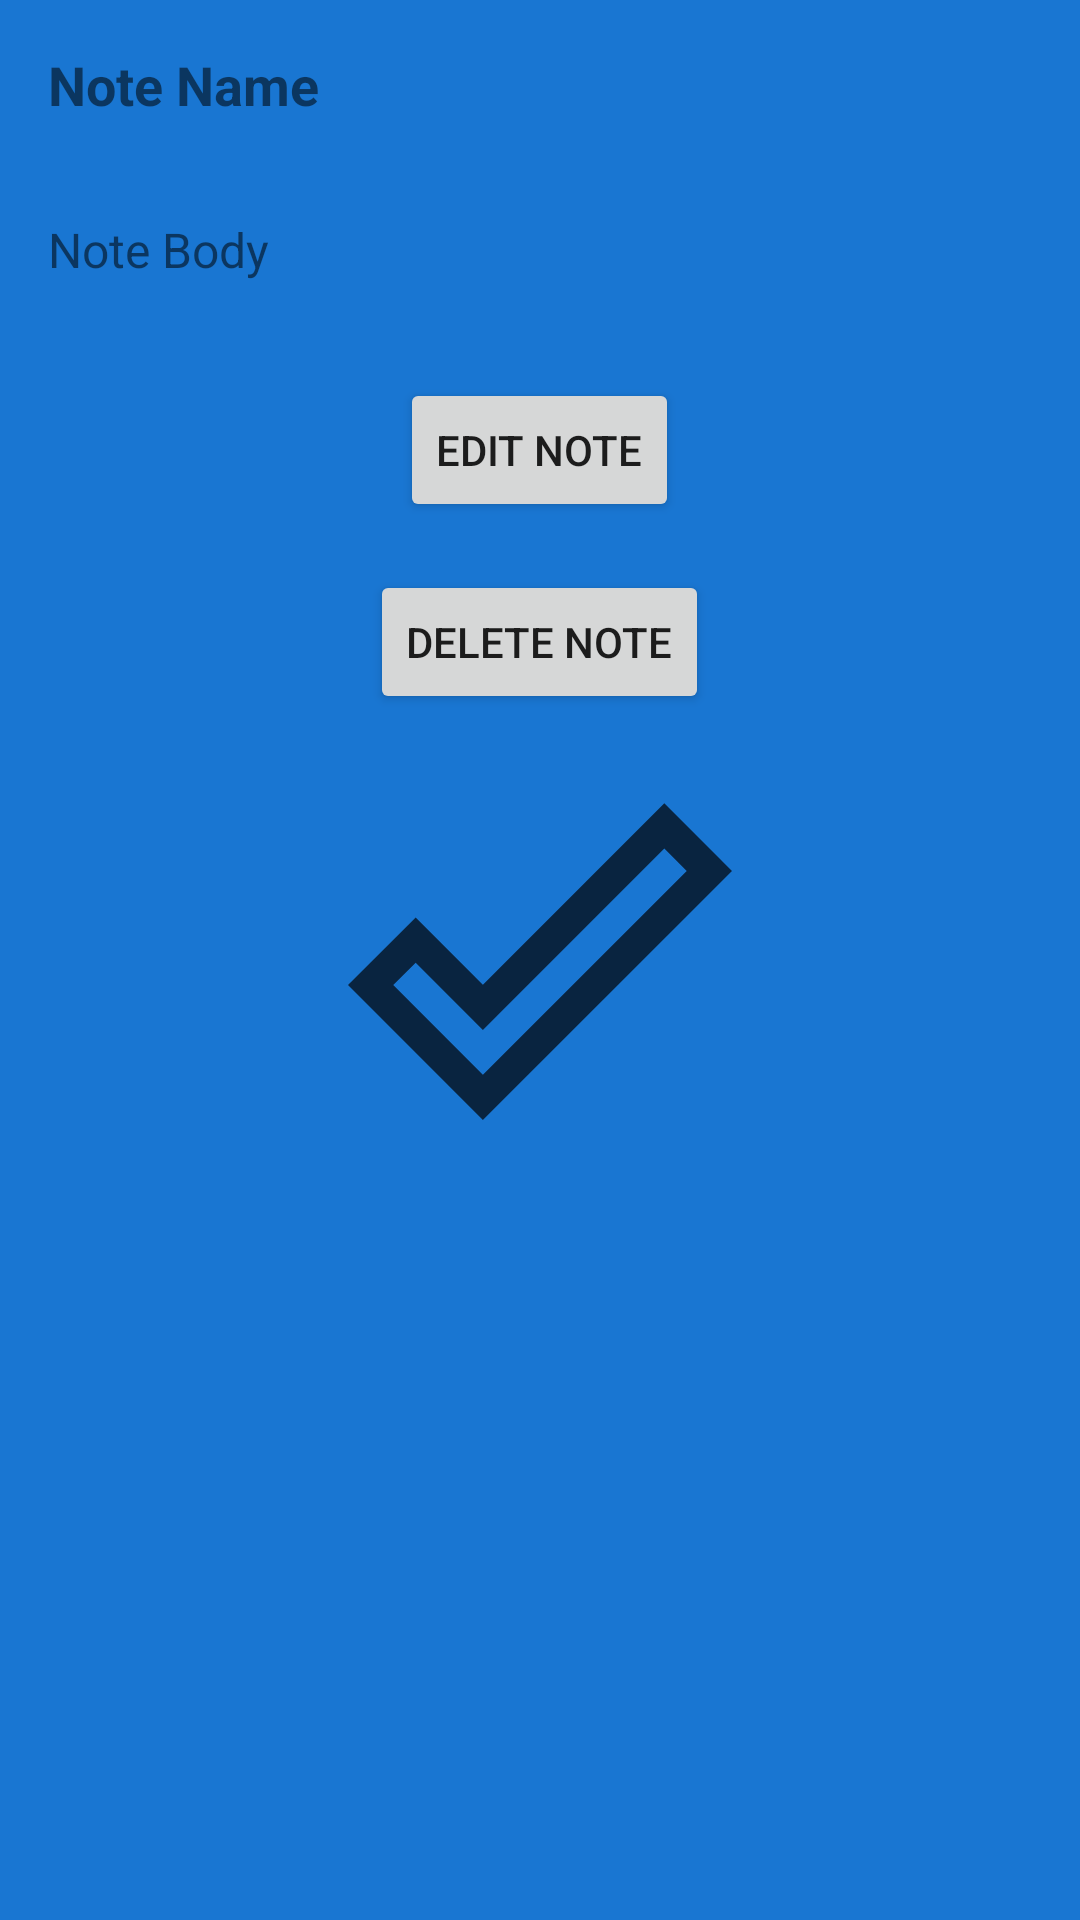

Produce the Android XML layout that renders to this screen, including the resource entries it uses.
<!-- AndroidManifest.xml: application theme splashScreenTheme -->
<!-- res/layout/activity_note_detail.xml -->
<?xml version="1.0" encoding="utf-8"?>
<LinearLayout
    xmlns:android="http://schemas.android.com/apk/res/android"
    xmlns:app="http://schemas.android.com/apk/res-auto"
    xmlns:tools="http://schemas.android.com/tools"
    android:layout_width="match_parent"
    android:layout_height="match_parent"
    android:orientation="vertical"
    tools:context=".ui.NoteDetailActivity">

    <TextView
        android:id="@+id/textViewNoteName"
        android:layout_width="match_parent"
        android:layout_height="wrap_content"
        android:padding="@dimen/large"
        android:text="@string/note_name"
        android:textSize="18sp"
        android:textStyle="bold" />

    <TextView
        android:id="@+id/textViewNoteBody"
        android:layout_width="match_parent"
        android:layout_height="wrap_content"
        android:padding="@dimen/large"
        android:text="@string/note_body"
        android:textSize="@dimen/normal_font" />

    <Button
        android:id="@+id/buttonEditNote"
        android:layout_width="wrap_content"
        android:layout_height="wrap_content"
        android:layout_gravity="center"
        android:layout_marginTop="@dimen/large"
        android:text="@string/edit_note" />

    <Button
        android:id="@+id/buttonDeleteNote"
        android:layout_width="wrap_content"
        android:layout_height="wrap_content"
        android:layout_gravity="center"
        android:layout_marginTop="@dimen/large"
        android:text="@string/delete_note" />
</LinearLayout>
<!-- resources referenced by this layout -->
<resources>
  <dimen name="large">16dp</dimen>
  <dimen name="normal_font">16sp</dimen>
  <string name="delete_note">Delete Note</string>
  <string name="edit_note">Edit Note</string>
  <string name="note_body">Note Body</string>
  <string name="note_name">Note Name</string>
  <style name="splashScreenTheme" parent="Theme.MaterialComponents.Light.NoActionBar">
          <item name="android:windowBackground">@drawable/splash_image</item>
          <item name="android:statusBarColor">@color/black</item>
      </style>
  <!-- drawable splash_image (drawable) -->
  <?xml version="1.0" encoding="utf-8"?>
  <layer-list xmlns:android="http://schemas.android.com/apk/res/android">
  
      <item android:drawable="@color/colorPrimary"/>
  
      <item android:drawable="@drawable/ic_launcher_foreground" android:gravity="center"/>
  </layer-list>
  <color name="black">#FF000000</color>
  <color name="colorPrimary">#1976D2</color>
  <!-- drawable ic_launcher_foreground (drawable) -->
  <vector android:height="128dp" android:tint="@color/colorPrimaryDark"
      android:viewportHeight="24" android:viewportWidth="24"
      android:width="128dp" xmlns:android="http://schemas.android.com/apk/res/android">
      <path android:fillColor="@android:color/white" android:pathData="M19.77,5.03l1.4,1.4L8.43,19.17l-5.6,-5.6 1.4,-1.4 4.2,4.2L19.77,5.03m0,-2.83L8.43,13.54l-4.2,-4.2L0,13.57 8.43,22 24,6.43 19.77,2.2z"/>
  </vector>
  <color name="colorPrimaryDark">#092440</color>
</resources>
